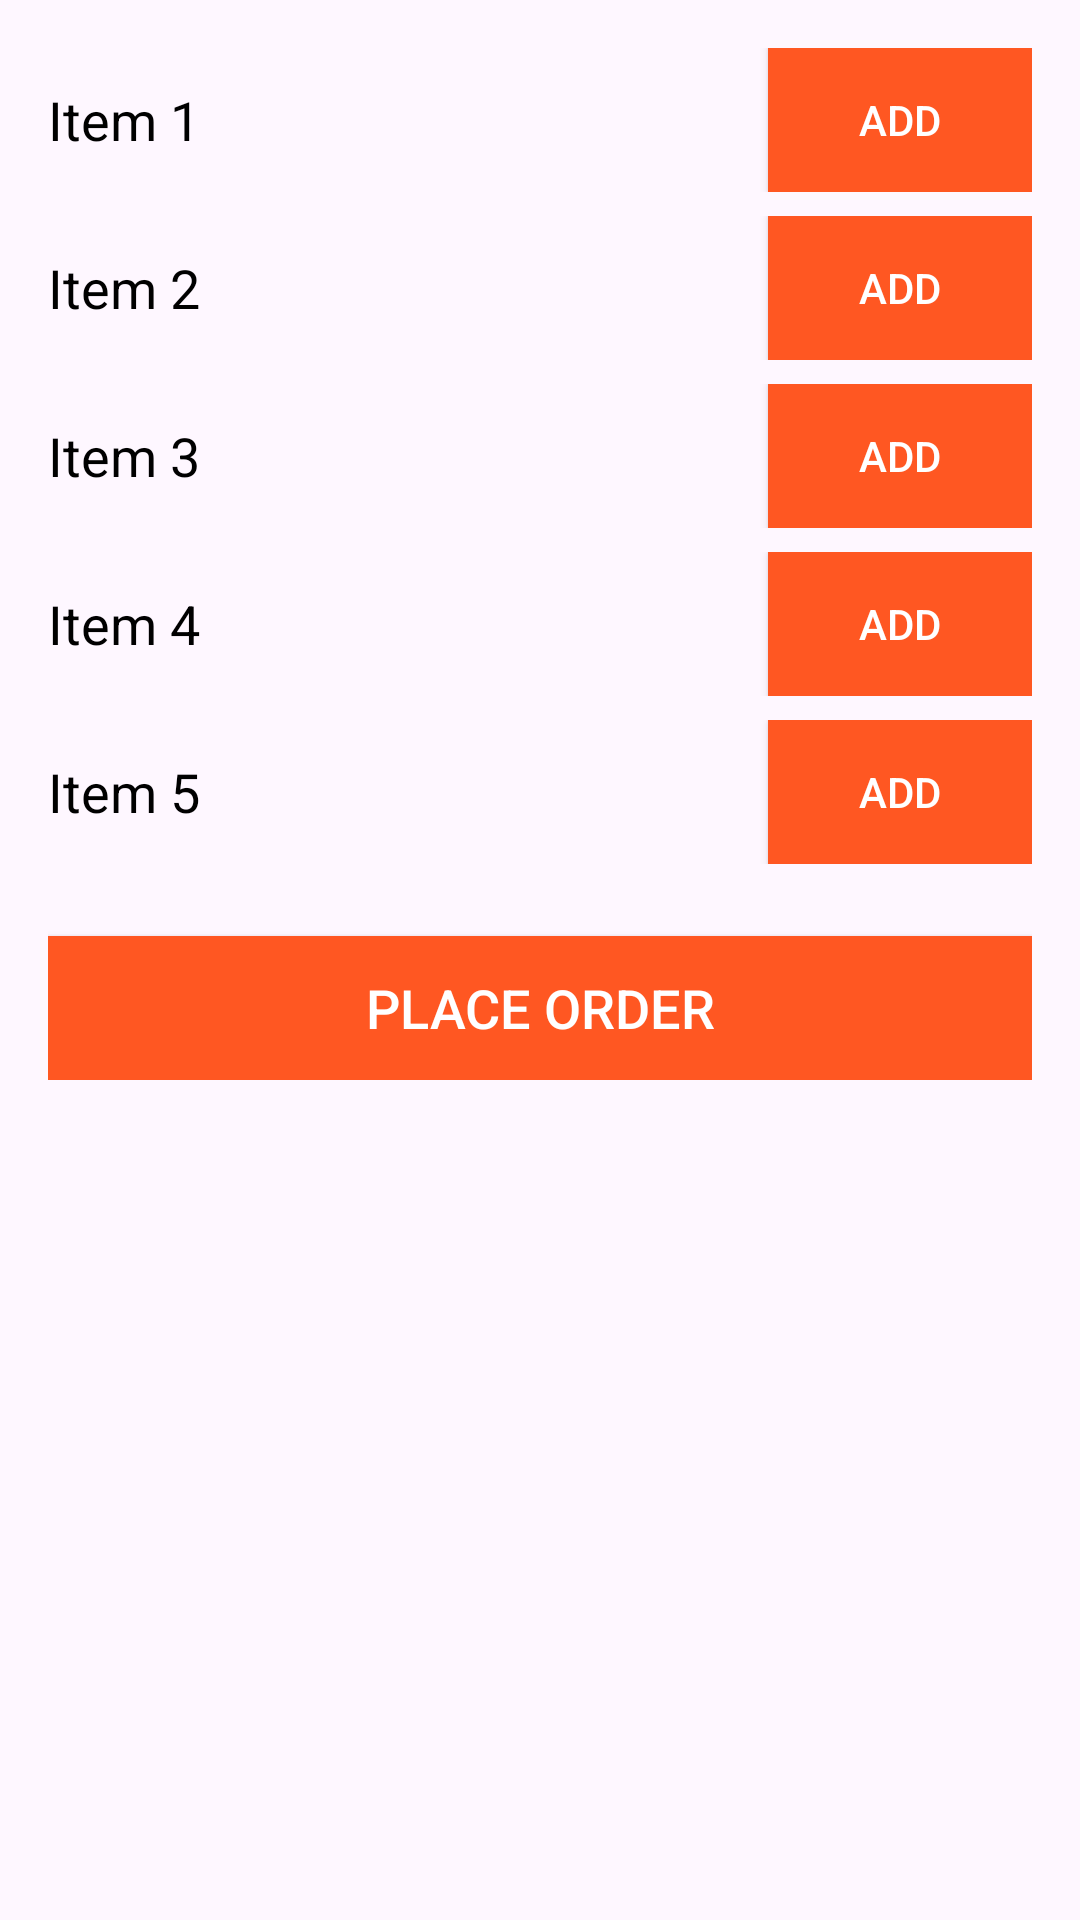

Android layout source for this screen:
<!-- AndroidManifest.xml: application theme Theme.TablePalv1 -->
<!-- res/layout/activity_quick_order.xml -->
<?xml version="1.0" encoding="utf-8"?>
<androidx.constraintlayout.widget.ConstraintLayout xmlns:android="http://schemas.android.com/apk/res/android"
    xmlns:app="http://schemas.android.com/apk/res-auto"
    xmlns:tools="http://schemas.android.com/tools"
    android:layout_width="match_parent"
    android:layout_height="match_parent"
    tools:context=".quick_order">

    <ScrollView xmlns:android="http://schemas.android.com/apk/res/android" android:layout_width="match_parent" android:layout_height="match_parent">
        <LinearLayout android:layout_width="match_parent" android:layout_height="wrap_content" android:orientation="vertical" android:padding="16dp">
            
            <LinearLayout android:layout_width="match_parent" android:layout_height="wrap_content" android:orientation="horizontal" android:gravity="center_vertical" android:layout_marginBottom="8dp">
                <TextView android:layout_width="0dp" android:layout_height="wrap_content" android:layout_weight="1" android:text="Item 1" android:textSize="18sp" android:textColor="#000000"/>
                <Button android:id="@+id/btnAddItem1" android:layout_width="wrap_content" android:layout_height="wrap_content" android:text="Add" android:textSize="14sp" android:textColor="#FFFFFF" android:background="#FF5722"/>
            </LinearLayout>
            
            <LinearLayout android:layout_width="match_parent" android:layout_height="wrap_content" android:orientation="horizontal" android:gravity="center_vertical" android:layout_marginBottom="8dp">
                <TextView android:layout_width="0dp" android:layout_height="wrap_content" android:layout_weight="1" android:text="Item 2" android:textSize="18sp" android:textColor="#000000"/>
                <Button android:id="@+id/btnAddItem2" android:layout_width="wrap_content" android:layout_height="wrap_content" android:text="Add" android:textSize="14sp" android:textColor="#FFFFFF" android:background="#FF5722"/>
            </LinearLayout>
            
            
            <LinearLayout android:layout_width="match_parent" android:layout_height="wrap_content" android:orientation="horizontal" android:gravity="center_vertical" android:layout_marginBottom="8dp">
                <TextView android:layout_width="0dp" android:layout_height="wrap_content" android:layout_weight="1" android:text="Item 3" android:textSize="18sp" android:textColor="#000000"/>
                <Button android:id="@+id/btnAddItem3" android:layout_width="wrap_content" android:layout_height="wrap_content" android:text="Add" android:textSize="14sp" android:textColor="#FFFFFF" android:background="#FF5722"/>
            </LinearLayout>
            <LinearLayout android:layout_width="match_parent" android:layout_height="wrap_content" android:orientation="horizontal" android:gravity="center_vertical" android:layout_marginBottom="8dp">
                <TextView android:layout_width="0dp" android:layout_height="wrap_content" android:layout_weight="1" android:text="Item 4" android:textSize="18sp" android:textColor="#000000"/>
                <Button android:id="@+id/btnAddItem4" android:layout_width="wrap_content" android:layout_height="wrap_content" android:text="Add" android:textSize="14sp" android:textColor="#FFFFFF" android:background="#FF5722"/>
            </LinearLayout>
            <LinearLayout android:layout_width="match_parent" android:layout_height="wrap_content" android:orientation="horizontal" android:gravity="center_vertical" android:layout_marginBottom="8dp">
                <TextView android:layout_width="0dp" android:layout_height="wrap_content" android:layout_weight="1" android:text="Item 5" android:textSize="18sp" android:textColor="#000000"/>
                <Button android:id="@+id/btnAddItem5" android:layout_width="wrap_content" android:layout_height="wrap_content" android:text="Add" android:textSize="14sp" android:textColor="#FFFFFF" android:background="#FF5722"/>
            </LinearLayout>
            
            <Button android:id="@+id/btnOrder" android:layout_width="match_parent" android:layout_height="wrap_content" android:text="Place Order" android:textSize="18sp" android:textColor="#FFFFFF" android:background="#FF5722" android:layout_marginTop="16dp"/>
        </LinearLayout>
    </ScrollView>
</androidx.constraintlayout.widget.ConstraintLayout>
<!-- resources referenced by this layout -->
<resources>
  <style name="Theme.TablePalv1" parent="Base.Theme.TablePalv1" />
  <style name="Base.Theme.TablePalv1" parent="Theme.Material3.DayNight.NoActionBar">
          
          
      </style>
</resources>
